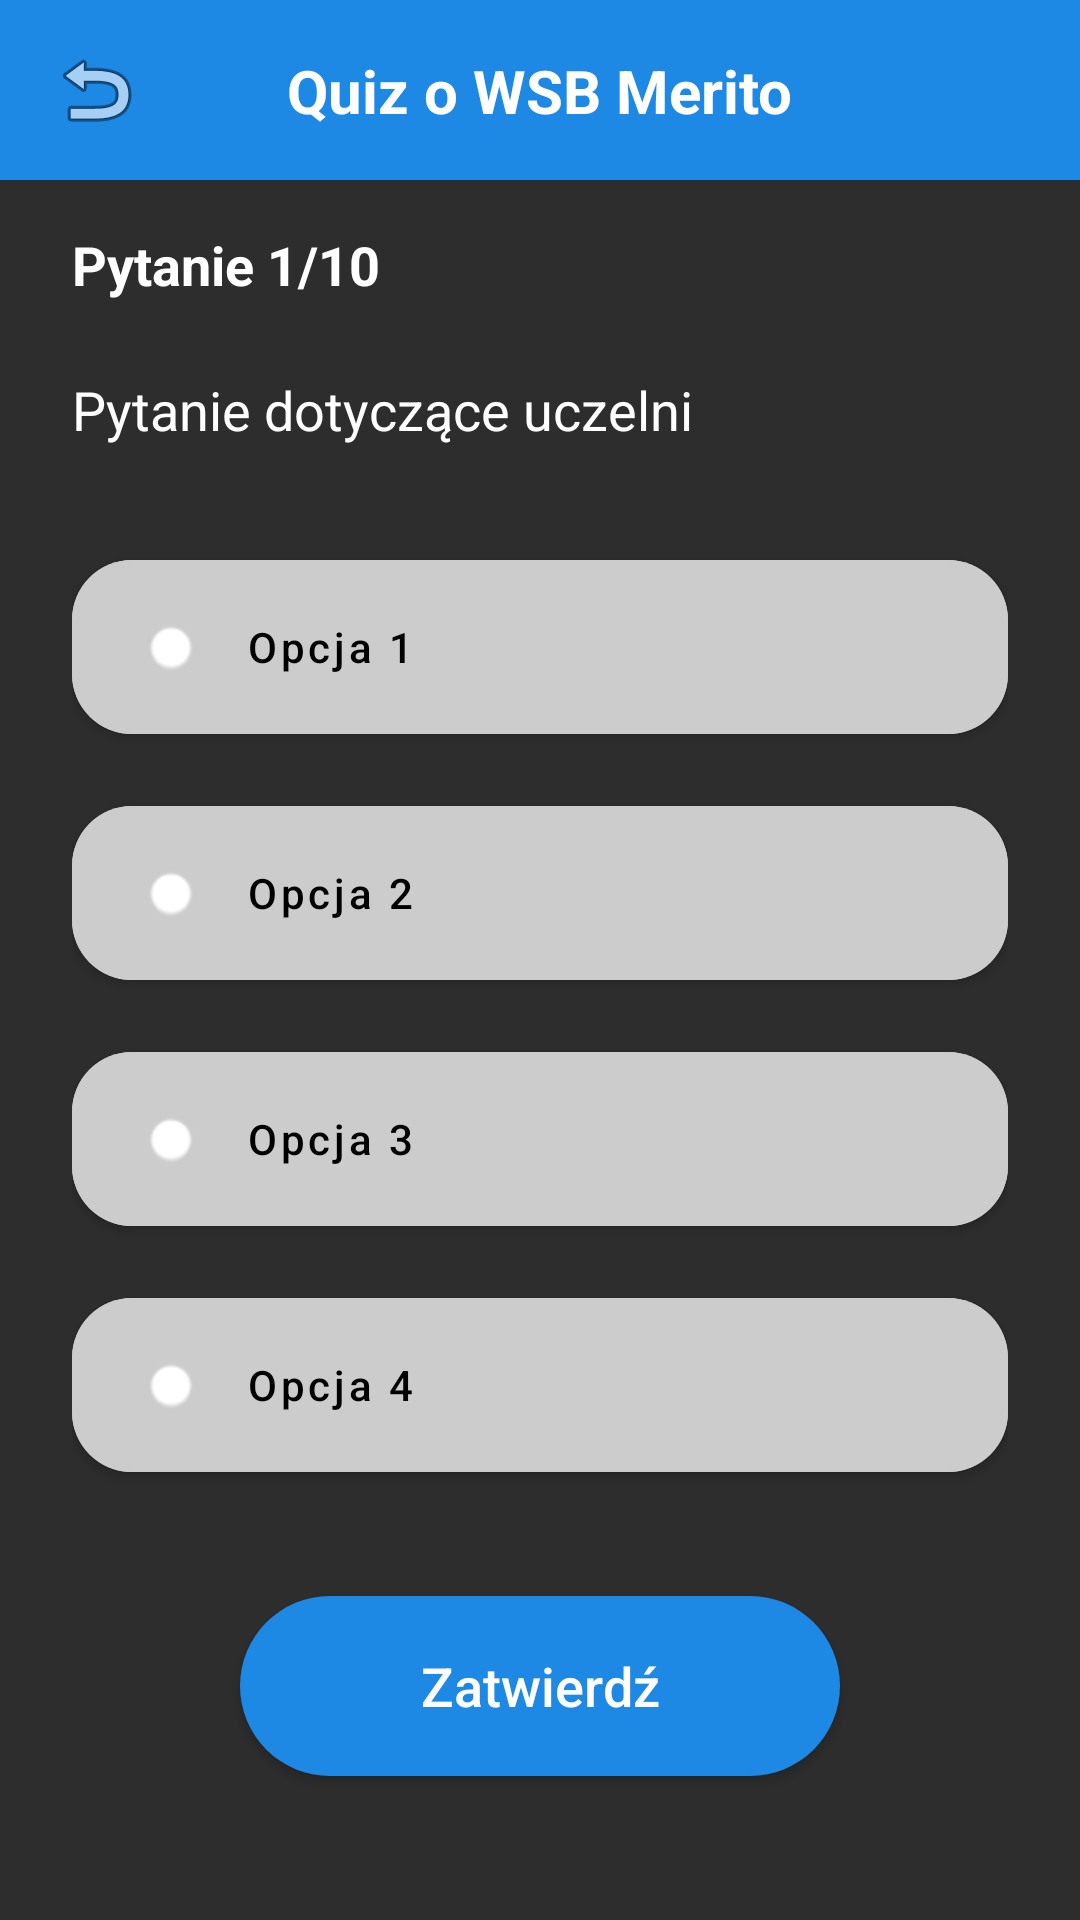

This screen was rendered from an Android layout file. Write that file and the resources it references.
<!-- AndroidManifest.xml: application theme Theme.QuizMeritoApp -->
<!-- res/layout/activity_quiz.xml -->
<?xml version="1.0" encoding="utf-8"?>
<androidx.constraintlayout.widget.ConstraintLayout
    xmlns:android="http://schemas.android.com/apk/res/android"
    xmlns:app="http://schemas.android.com/apk/res-auto"
    android:layout_width="match_parent"
    android:layout_height="match_parent"
    android:background="#2e2d2e">

    <View
        android:id="@+id/headerView"
        android:layout_width="0dp"
        android:layout_height="60dp"
        android:background="#1E88E5"
        app:layout_constraintTop_toTopOf="parent"
        app:layout_constraintStart_toStartOf="parent"
        app:layout_constraintEnd_toEndOf="parent" />

    <ImageButton
        android:id="@+id/backButton"
        android:layout_width="48dp"
        android:layout_height="48dp"
        android:background="?attr/selectableItemBackgroundBorderless"
        android:src="@android:drawable/ic_menu_revert"
        app:layout_constraintStart_toStartOf="parent"
        app:layout_constraintTop_toTopOf="@id/headerView"
        app:layout_constraintBottom_toBottomOf="@id/headerView"
        android:layout_marginStart="8dp" />

    <TextView
        android:id="@+id/titleTextView"
        android:layout_width="wrap_content"
        android:layout_height="wrap_content"
        android:text="Quiz o WSB Merito"
        android:textColor="#FFFFFF"
        android:textSize="20sp"
        android:textStyle="bold"
        app:layout_constraintStart_toStartOf="parent"
        app:layout_constraintEnd_toEndOf="parent"
        app:layout_constraintTop_toTopOf="@id/headerView"
        app:layout_constraintBottom_toBottomOf="@id/headerView" />

    <TextView
        android:id="@+id/progressTextView"
        android:layout_width="wrap_content"
        android:layout_height="wrap_content"
        android:text="Pytanie 1/10"
        android:textColor="#FFFFFF"
        android:textSize="18sp"
        android:textStyle="bold"
        android:layout_marginTop="16dp"
        android:layout_marginStart="24dp"
        app:layout_constraintTop_toBottomOf="@id/headerView"
        app:layout_constraintStart_toStartOf="parent" />

    <TextView
        android:id="@+id/questionTextView"
        android:layout_width="0dp"
        android:layout_height="wrap_content"
        android:text="Pytanie dotyczące uczelni"
        android:textColor="#FFFFFF"
        android:textSize="18sp"
        android:layout_marginTop="24dp"
        android:layout_marginHorizontal="24dp"
        app:layout_constraintTop_toBottomOf="@id/progressTextView"
        app:layout_constraintStart_toStartOf="parent"
        app:layout_constraintEnd_toEndOf="parent" />

    <LinearLayout
        android:id="@+id/optionsContainer"
        android:layout_width="0dp"
        android:layout_height="wrap_content"
        android:orientation="vertical"
        android:layout_marginTop="32dp"
        android:layout_marginHorizontal="24dp"
        app:layout_constraintTop_toBottomOf="@id/questionTextView"
        app:layout_constraintStart_toStartOf="parent"
        app:layout_constraintEnd_toEndOf="parent">

        <com.google.android.material.button.MaterialButton
            android:id="@+id/option1Button"
            style="@style/Widget.MaterialComponents.Button.Icon"
            android:layout_width="match_parent"
            android:layout_height="70dp"
            android:backgroundTint="#CCCCCC"
            android:text="Opcja 1"
            android:textColor="#000000"
            android:textAllCaps="false"
            android:layout_marginBottom="12dp"
            android:gravity="center|start"
            app:cornerRadius="20dp"
            app:icon="@android:drawable/radiobutton_off_background"
            app:iconPadding="16dp"
            android:paddingStart="24dp"/>

        <com.google.android.material.button.MaterialButton
            android:id="@+id/option2Button"
            style="@style/Widget.MaterialComponents.Button.Icon"
            android:layout_width="match_parent"
            android:layout_height="70dp"
            android:backgroundTint="#CCCCCC"
            android:text="Opcja 2"
            android:textColor="#000000"
            android:textAllCaps="false"
            android:layout_marginBottom="12dp"
            android:gravity="center|start"
            app:cornerRadius="20dp"
            app:icon="@android:drawable/radiobutton_off_background"
            app:iconPadding="16dp"
            android:paddingStart="24dp"/>

        <com.google.android.material.button.MaterialButton
            android:id="@+id/option3Button"
            style="@style/Widget.MaterialComponents.Button.Icon"
            android:layout_width="match_parent"
            android:layout_height="70dp"
            android:backgroundTint="#CCCCCC"
            android:text="Opcja 3"
            android:textColor="#000000"
            android:textAllCaps="false"
            android:layout_marginBottom="12dp"
            android:gravity="center|start"
            app:cornerRadius="20dp"
            app:icon="@android:drawable/radiobutton_off_background"
            app:iconPadding="16dp"
            android:paddingStart="24dp"/>

        <com.google.android.material.button.MaterialButton
            android:id="@+id/option4Button"
            style="@style/Widget.MaterialComponents.Button.Icon"
            android:layout_width="match_parent"
            android:layout_height="70dp"
            android:backgroundTint="#CCCCCC"
            android:text="Opcja 4"
            android:textColor="#000000"
            android:textAllCaps="false"
            android:gravity="center|start"
            app:cornerRadius="20dp"
            app:icon="@android:drawable/radiobutton_off_background"
            app:iconPadding="16dp"
            android:paddingStart="24dp"/>

    </LinearLayout>

    <ImageView
        android:id="@+id/statusImageView"
        android:layout_width="100dp"
        android:layout_height="100dp"
        android:layout_marginTop="32dp"
        android:visibility="invisible"
        app:layout_constraintEnd_toEndOf="parent"
        app:layout_constraintStart_toStartOf="parent"
        app:layout_constraintTop_toBottomOf="@id/optionsContainer" />

    <androidx.appcompat.widget.AppCompatButton
        android:id="@+id/confirmButton"
        android:layout_width="200dp"
        android:layout_height="60dp"
        android:layout_marginBottom="48dp"
        android:background="@drawable/rounded_button"
        android:backgroundTint="#1E88E5"
        android:text="Zatwierdź"
        android:textColor="#FFFFFF"
        android:textAllCaps="false"
        android:textSize="18dp"
        app:cornerRadius="30dp"
        app:layout_constraintBottom_toBottomOf="parent"
        app:layout_constraintEnd_toEndOf="parent"
        app:layout_constraintStart_toStartOf="parent" />

</androidx.constraintlayout.widget.ConstraintLayout>
<!-- resources referenced by this layout -->
<resources>
  <!-- drawable rounded_button (drawable) -->
  <?xml version="1.0" encoding="utf-8"?>
  <shape xmlns:android="http://schemas.android.com/apk/res/android"
      android:shape="rectangle">
  
      <solid android:color="#198ae7" />
  
      <corners android:radius="100dp" />
  
  </shape>
  <style name="Theme.QuizMeritoApp" parent="Base.Theme.QuizMeritoApp" />
  <style name="Base.Theme.QuizMeritoApp" parent="Theme.Material3.DayNight.NoActionBar">
          
          
      </style>
</resources>
